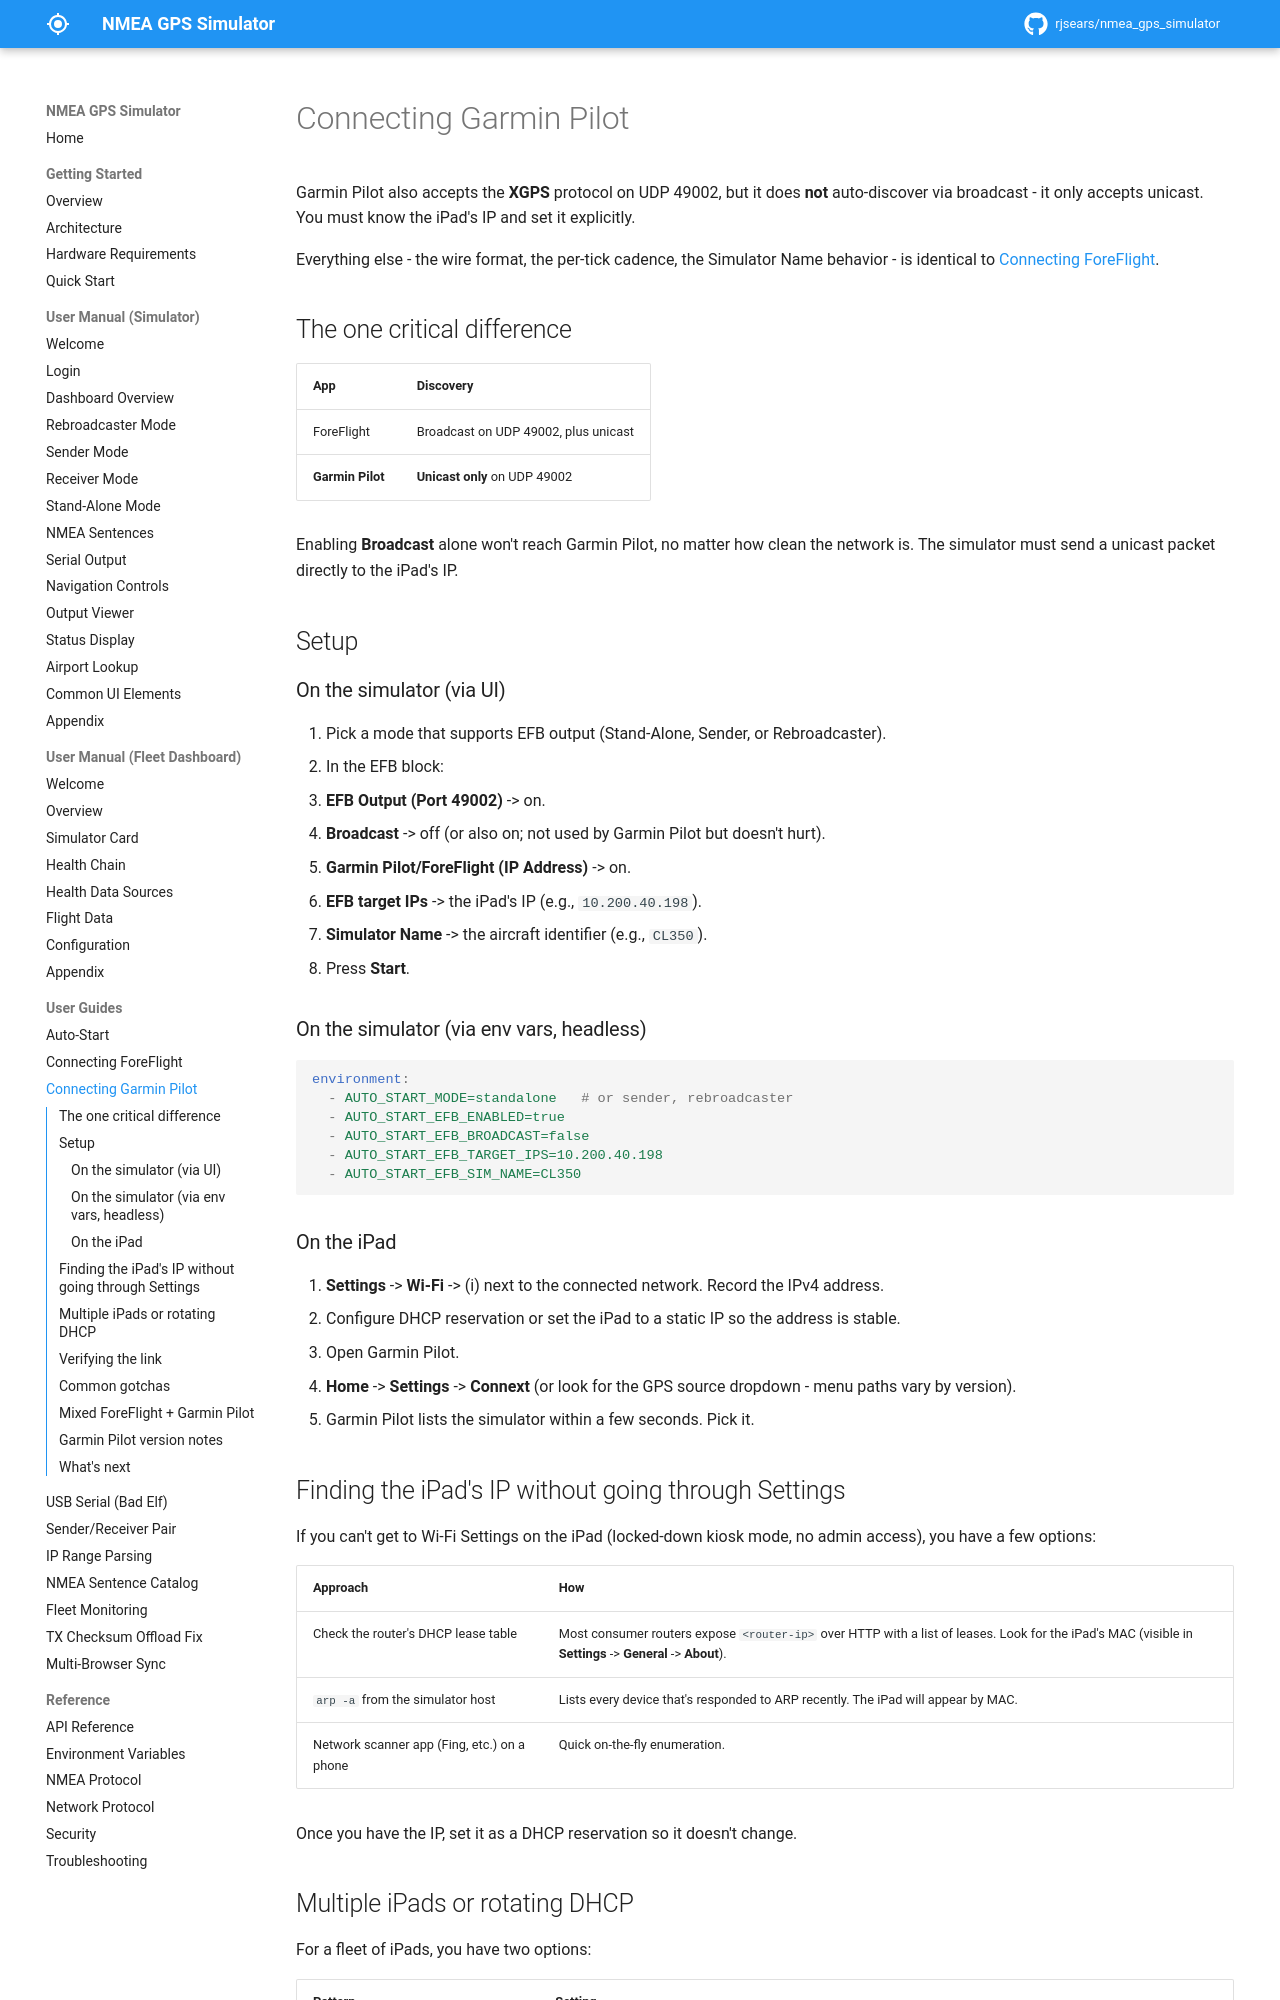

repository: rjsears/nmea_gps_simulator · page: user-guides/connecting-garmin-pilot/index.html · generator: mkdocs

# Connecting Garmin Pilot

Garmin Pilot also accepts the **XGPS** protocol on UDP 49002, but it does **not** auto-discover via broadcast - it only accepts unicast. You must know the iPad's IP and set it explicitly.

Everything else - the wire format, the per-tick cadence, the Simulator Name behavior - is identical to [Connecting ForeFlight](connecting-foreflight.md).

## The one critical difference

| App | Discovery |
|-----|-----------|
| ForeFlight | Broadcast on UDP 49002, plus unicast |
| **Garmin Pilot** | **Unicast only** on UDP 49002 |

Enabling **Broadcast** alone won't reach Garmin Pilot, no matter how clean the network is. The simulator must send a unicast packet directly to the iPad's IP.

## Setup

### On the simulator (via UI)

1. Pick a mode that supports EFB output (Stand-Alone, Sender, or Rebroadcaster).
2. In the EFB block:
   - **EFB Output (Port 49002)** -> on.
   - **Broadcast** -> off (or also on; not used by Garmin Pilot but doesn't hurt).
   - **Garmin Pilot/ForeFlight (IP Address)** -> on.
   - **EFB target IPs** -> the iPad's IP (e.g., `10.200.40.198`).
   - **Simulator Name** -> the aircraft identifier (e.g., `CL350`).
3. Press **Start**.

### On the simulator (via env vars, headless)

```yaml
environment:
  - AUTO_START_MODE=standalone   # or sender, rebroadcaster
  - AUTO_START_EFB_ENABLED=true
  - AUTO_START_EFB_BROADCAST=false
  - AUTO_START_EFB_TARGET_IPS=10.200.40.198
  - AUTO_START_EFB_SIM_NAME=CL350
```

### On the iPad

1. **Settings** -> **Wi-Fi** -> (i) next to the connected network. Record the IPv4 address.
2. Configure DHCP reservation or set the iPad to a static IP so the address is stable.
3. Open Garmin Pilot.
4. **Home** -> **Settings** -> **Connext** (or look for the GPS source dropdown - menu paths vary by version).
5. Garmin Pilot lists the simulator within a few seconds. Pick it.

## Finding the iPad's IP without going through Settings

If you can't get to Wi-Fi Settings on the iPad (locked-down kiosk mode, no admin access), you have a few options:

| Approach | How |
|----------|-----|
| Check the router's DHCP lease table | Most consumer routers expose `<router-ip>` over HTTP with a list of leases. Look for the iPad's MAC (visible in **Settings** -> **General** -> **About**). |
| `arp -a` from the simulator host | Lists every device that's responded to ARP recently. The iPad will appear by MAC. |
| Network scanner app (Fing, etc.) on a phone | Quick on-the-fly enumeration. |

Once you have the IP, set it as a DHCP reservation so it doesn't change.
